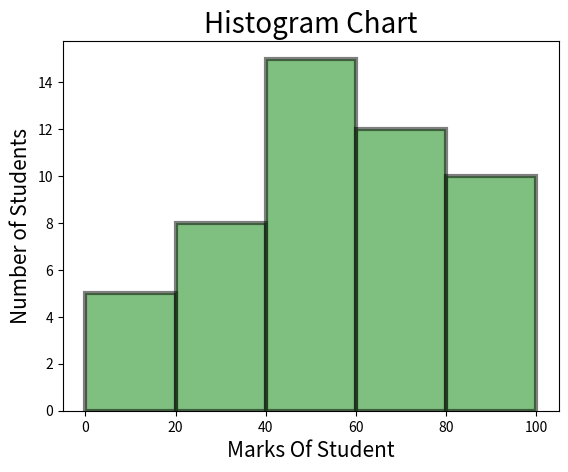

Python code for this plot:
import numpy as np
import matplotlib.pyplot as plt
import random

# Set the seed
np.random.seed(2) #seed function is used to fix the value generated by random module in 2 or any number u pass in parameter

# In place of 2 u can use any number but if u want the data generated while using 2 you have to enter 2 again

x = np.random.randint(1,100,size=50)

# Define bins for 0–20, 20–40, et
intervals = list(range(0,101,20)) #bin parameter sets the intervals be on x axis 

plt.xlabel("Marks Of Student",fontsize=15)
plt.ylabel("Number of Students",fontsize=15)
plt.title("Histogram Chart",fontsize=20)

plt.hist(x , edgecolor = "k", bins=intervals , linewidth = 3 , color="g", alpha=0.5 , orientation = "vertical")
plt.show()


